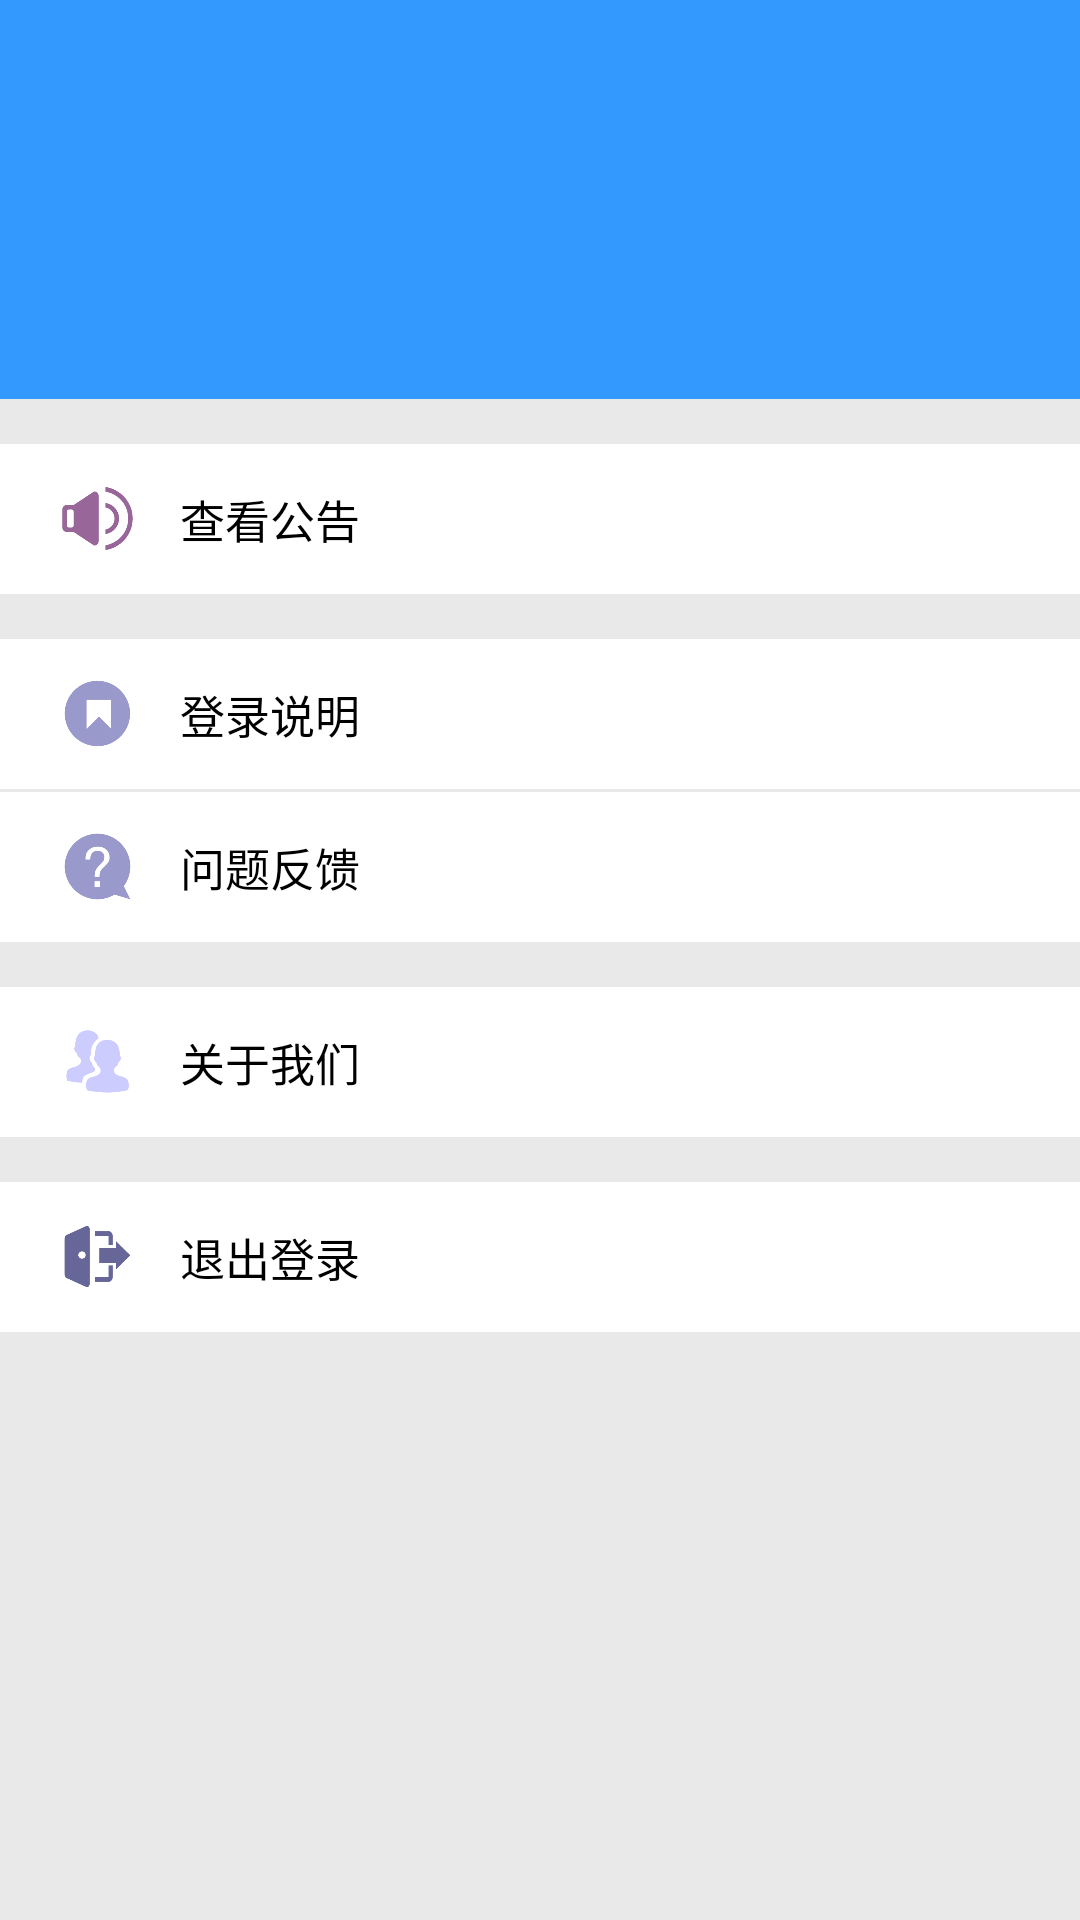

Write the Android layout XML for this screen, with the resource values it uses.
<!-- AndroidManifest.xml: fallback theme Theme.MaterialComponents.DayNight.NoActionBar -->
<!-- res/layout/fragment_me.xml -->
<LinearLayout xmlns:android="http://schemas.android.com/apk/res/android"
    xmlns:tools="http://schemas.android.com/tools"
    android:orientation="vertical"
    android:layout_width="match_parent"
    android:layout_height="match_parent"
    android:background="@color/colorBackgroundGray"
    tools:context="myapp.lenovo.httpclient.MeFragment">

    <LinearLayout
        android:id="@+id/info_layout"
        android:orientation="vertical"
        android:layout_width="match_parent"
        android:layout_height="133dp"
        android:background="@color/colorTopicBlue">

        <ImageView
            android:id="@+id/sculpture_iv"
            android:layout_width="55dp"
            android:layout_height="55dp"
            android:layout_marginTop="20dp"
            android:layout_gravity="center_horizontal"/>

        <LinearLayout
            android:id="@+id/name_account_layout"
            android:orientation="horizontal"
            android:layout_width="wrap_content"
            android:layout_height="wrap_content"
            android:layout_marginTop="5dp"
            android:layout_gravity="center_horizontal">

            <TextView
                android:id="@+id/name_tv"
                android:layout_width="wrap_content"
                android:layout_height="wrap_content"
                android:textColor="@color/colorWhite"
                android:textSize="14sp"/>

            <TextView
                android:id="@+id/account_tv"
                android:layout_width="wrap_content"
                android:layout_height="wrap_content"
                android:layout_marginLeft="5dp"
                android:textColor="@color/colorWhite"
                android:textSize="14sp"/>

        </LinearLayout>

        <LinearLayout
            android:id="@+id/major_class_layout"
            android:orientation="horizontal"
            android:layout_width="wrap_content"
            android:layout_height="wrap_content"
            android:layout_marginTop="2dp"
            android:layout_gravity="center_horizontal">

            <TextView
                android:id="@+id/major_tv"
                android:layout_width="wrap_content"
                android:layout_height="wrap_content"
                android:textColor="@color/colorWhite"
                android:textSize="14sp"/>

            <TextView
                android:id="@+id/class_tv"
                android:layout_width="wrap_content"
                android:layout_height="wrap_content"
                android:layout_marginLeft="5dp"
                android:textColor="@color/colorWhite"
                android:textSize="14sp"/>

        </LinearLayout>

    </LinearLayout>

    <LinearLayout
        android:id="@+id/news_layout"
        android:orientation="horizontal"
        android:layout_width="match_parent"
        android:layout_height="50dp"
        android:layout_marginTop="15dp"
        android:background="@color/colorWhite">

        <ImageView
            android:id="@+id/news_iv"
            android:layout_width="25dp"
            android:layout_height="25dp"
            android:layout_marginLeft="20dp"
            android:layout_gravity="center_vertical"
            android:src="@drawable/news"/>

        <TextView
            android:id="@+id/news_tv"
            android:layout_width="wrap_content"
            android:layout_height="wrap_content"
            android:layout_marginLeft="15dp"
            android:layout_gravity="center_vertical"
            android:text="@string/news"
            android:textColor="@color/colorBlack"
            android:textSize="15sp"/>

    </LinearLayout>

    <LinearLayout
        android:orientation="vertical"
        android:layout_width="match_parent"
        android:layout_height="101dp"
        android:layout_marginTop="15dp"
        android:background="@color/colorWhite">

        <LinearLayout
            android:id="@+id/indirection_layout"
            android:orientation="horizontal"
            android:layout_width="match_parent"
            android:layout_height="50dp">

            <ImageView
                android:id="@+id/indirection_iv"
                android:layout_width="25dp"
                android:layout_height="25dp"
                android:layout_marginLeft="20dp"
                android:layout_gravity="center_vertical"
                android:src="@drawable/indirection"/>

            <TextView
                android:id="@+id/indirection_tv"
                android:layout_width="wrap_content"
                android:layout_height="wrap_content"
                android:layout_marginLeft="15dp"
                android:layout_gravity="center_vertical"
                android:text="@string/indirection"
                android:textColor="@color/colorBlack"
                android:textSize="15sp"/>

        </LinearLayout>

        <TextView
            android:id="@+id/line3_tv"
            android:layout_width="match_parent"
            android:layout_height="1dp"
            android:background="@color/colorBackgroundGray"/>

        <LinearLayout
            android:id="@+id/question_layout"
            android:orientation="horizontal"
            android:layout_width="match_parent"
            android:layout_height="50dp">

            <ImageView
                android:id="@+id/question_iv"
                android:layout_width="25dp"
                android:layout_height="25dp"
                android:layout_marginLeft="20dp"
                android:layout_gravity="center_vertical"
                android:src="@drawable/question"/>

            <TextView
                android:id="@+id/question_tv"
                android:layout_width="wrap_content"
                android:layout_height="wrap_content"
                android:layout_marginLeft="15dp"
                android:layout_gravity="center_vertical"
                android:text="@string/question"
                android:textColor="@color/colorBlack"
                android:textSize="15sp"/>

        </LinearLayout>

    </LinearLayout>

    <LinearLayout
        android:id="@+id/about_layout"
        android:orientation="horizontal"
        android:layout_width="match_parent"
        android:layout_height="50dp"
        android:layout_marginTop="15dp"
        android:background="@color/colorWhite">

        <ImageView
            android:id="@+id/about_iv"
            android:layout_width="25dp"
            android:layout_height="25dp"
            android:layout_marginLeft="20dp"
            android:layout_gravity="center_vertical"
            android:src="@drawable/about"/>

        <TextView
            android:id="@+id/about_tv"
            android:layout_width="wrap_content"
            android:layout_height="wrap_content"
            android:layout_marginLeft="15dp"
            android:layout_gravity="center_vertical"
            android:text="@string/about"
            android:textColor="@color/colorBlack"
            android:textSize="15sp"/>

    </LinearLayout>

    <LinearLayout
        android:id="@+id/logout_layout"
        android:orientation="horizontal"
        android:layout_width="match_parent"
        android:layout_height="50dp"
        android:layout_marginTop="15dp"
        android:background="@color/colorWhite">

        <ImageView
            android:id="@+id/logout_iv"
            android:layout_width="25dp"
            android:layout_height="25dp"
            android:layout_marginLeft="20dp"
            android:layout_gravity="center_vertical"
            android:src="@drawable/logout"/>

        <TextView
            android:id="@+id/logout_tv"
            android:layout_width="wrap_content"
            android:layout_height="wrap_content"
            android:layout_marginLeft="15dp"
            android:layout_gravity="center_vertical"
            android:text="@string/logout"
            android:textColor="@color/colorBlack"
            android:textSize="15sp"/>

    </LinearLayout>

</LinearLayout>
<!-- resources referenced by this layout -->
<resources>
  <color name="colorBackgroundGray">#eae9e9</color>
  <color name="colorBlack">#000000</color>
  <color name="colorTopicBlue">#3399ff</color>
  <color name="colorWhite">#ffffff</color>
  <!-- drawable about: png bitmap (drawable, 4576 bytes) -->
  <!-- drawable indirection: png bitmap (drawable, 4025 bytes) -->
  <!-- drawable logout: png bitmap (drawable, 3589 bytes) -->
  <!-- drawable news: png bitmap (drawable, 5113 bytes) -->
  <!-- drawable question: png bitmap (drawable, 4566 bytes) -->
  <string name="about">关于我们</string>
  <string name="indirection">登录说明</string>
  <string name="logout">退出登录</string>
  <string name="news">查看公告</string>
  <string name="question">问题反馈</string>
</resources>
